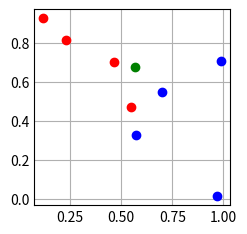

This figure's Python source: (Note: this script raises an exception after producing the figure.)

import matplotlib.pyplot as plt
import numpy as np

plt.style.use('_mpl-gallery')

# make the data

x = [0.11957891, 0.55069399, 0.70009694, 0.57481472, 0.23121113, 0.4647737,
 0.98952893, 0.96795901,]

y = [0.92906457, 0.47133868, 0.54697896, 0.327777,   0.81730965, 0.70370025,
 0.70845996, 0.0117534,]

# x coord, y coord, type
data = [[x[0], y[0], 1],
        [x[1], y[1], 1],
        [x[2], y[2], 0],
        [x[3], y[3], 0],
        [x[4], y[4], 1],
        [x[5], y[5], 1],
        [x[6], y[6], 0],
        [x[7], y[7], 0],] 

unkown = [0.568933, 0.678554]


w1 = np.random.randn()
w2 = np.random.randn()
b = np.random.randn()

def sigmoid(x):
    return 1/(1+np.exp(-x))

def d_sigmoid(x):
    return sigmoid(x) * (1-sigmoid(x))

learning_rate = 0.3
track_costs = []

for i in range(70000):
    r = np.random.randint(len(data))
    point = data[r]

    method = point[0] * w1 + point[1] * w2  + b
    result = sigmoid(method)

    d_result = float(d_sigmoid(method))
    target = point[2]


    #cost function >>> (result - target) ** 2

    cost = (result - target) ** 2
    d_cost = 2 * (result - target)
    
    track_costs.append(cost)

    #my partial deravatives from method

    d_w1 = point[0] 
    d_w2  = point[1]
    d_b = 1

    #chaining

    d_cost_w1 = d_cost * d_result * d_w1
    d_cost_w2 = d_cost * d_result * d_w2
    d_cost_b = d_cost * d_result * d_b

    #updating parameters

    w1 = w1 - learning_rate * d_cost_w1
    w2 = w2 - learning_rate * d_cost_w2
    b = b - learning_rate * d_cost_b

for i in range(len(data)):
    point = data[i]
    print(point)
    
    method = point[0] * w1 + point[1] * w2  + b
    result = sigmoid(method)

    print(result)
    
    
    method_1 = 0.70845996 * w1 + 1 * w2  + b
    result_1 = sigmoid(method_1)

    print(result_1 )




#scatter data for visual

for i in range (len(data)):
    
    point = data[i]
    color = 'r'

    if point[2] == 0:
        color = 'b' 

    plt.scatter(point[0], point[1], c = color)



plt.scatter(unkown[0], unkown[1], c = 'g')
plt.scatter( 0.70845996, 1 , c = 'o')
plt.show()